Dataset: 初赛数据集包含训练集和测试集输入 (GitHub, LDT-von/ihc-virtual-stain). Classes: DAPI, HLA-DR, Vimentin.

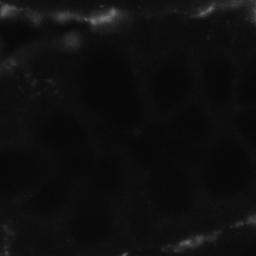
Label: Vimentin

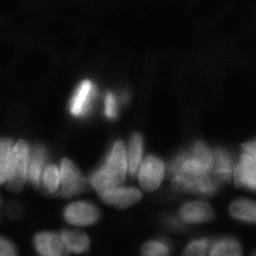
Label: DAPI

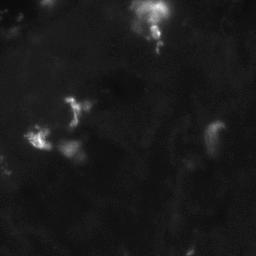
Label: HLA-DR

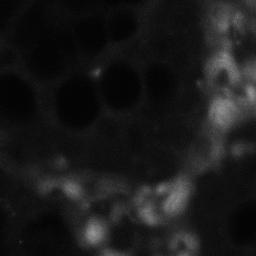
Label: Vimentin

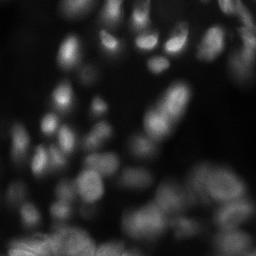
Label: DAPI

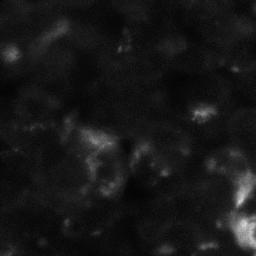
Label: HLA-DR
